Run: headless pygame with SDL's dummy video driver; simulated clock (each Clock.tick advances the game by its frame time, no real sleeping); random seed 0; keys injected as events and as key.get_pressed() state; mouse plan: one left click at the window centre at the start of phase 2, then a move to the lower-right quarter at the start of phase 3.
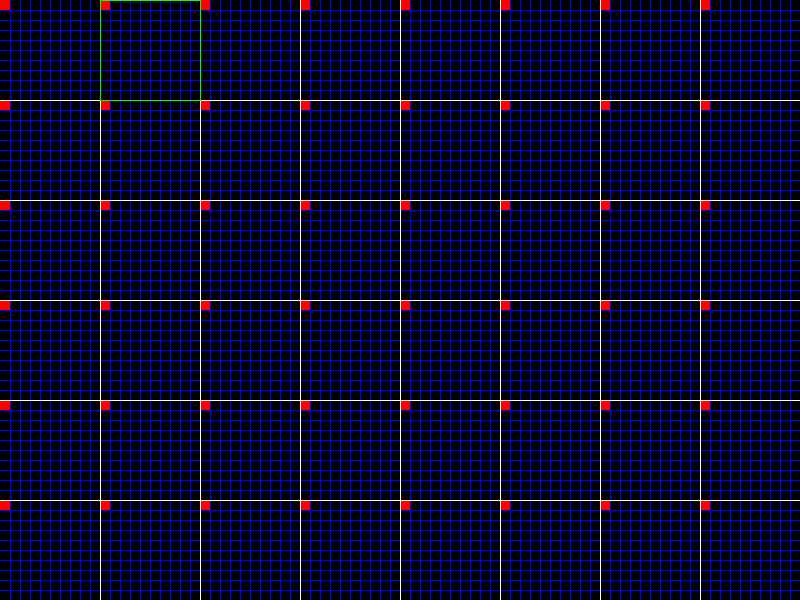
Frame 1 of 4 · flips 1–60 · no input
Frame 2 of 4 · flips 61–180 · clicked the window centre · tapped SPACE, RETURN · held RIGHT (→), D · screen unchanged from frame 1, image omitted
Frame 3 of 4 · flips 181–300 · moved the mouse to the lower-right quarter · held DOWN (↓), S · screen unchanged from frame 2, image omitted
Frame 4 of 4 · flips 301–420 · held LEFT (←), A, UP (↑), W · screen unchanged from frame 3, image omitted

The pygame program that drew these frames:

import sys
import pygame
import copy
pygame.init()

SIZE = WIDTH, HEIGHT = 800, 600
BLACK = (  0,   0,   0)
WHITE = (255, 255, 255)
BLUE =  (  0,   0, 255)
GREEN = (  0, 255,   0)
RED =   (255,   0,   0)
LIGHT_RED =   (255,   128,   128)

def grid(size, color):
    for i in range(1, WIDTH//size):
        pygame.draw.line(screen, color, (i*size, 0), (i*size, HEIGHT))
    for i in range(1, HEIGHT//size):
        pygame.draw.line(screen, color, (0, i*size), (WIDTH, i*size))

screen = pygame.display.set_mode(SIZE)
clock = pygame.time.Clock()

current_time = 1
history= [{'state':{'posX': 0, 'posY':0}, 'action': {'posX': 0, 'posY': 0}} for i in range(0, (WIDTH//100)*(HEIGHT//100))]

def bounds_check(key, new_value):
    if key in ['posX', 'posY']:
        if new_value < 0 or new_value >= 10:
            return False
    return True


def action(key, value, current_time):
    history[current_time]['action'][key] = value
    for time, history_item in enumerate(history):
        if time >= current_time:
            history_item['state'] = copy.copy(history[time-1]['state'])
            for k, v in history_item['action'].items():
                if bounds_check(k, history_item['state'][k] + v):
                    history_item['state'][k] += v



while 1:
    for event in pygame.event.get():
        if event.type == pygame.QUIT: sys.exit()

    clock.tick(30)
    for event in pygame.event.get():
        if event.type == pygame.KEYDOWN:
            if event.key == pygame.K_LEFT:
                #current_time += 1
                action('posY', 0, current_time)
                action('posX', -1, current_time)
            elif event.key == pygame.K_RIGHT:
                #current_time += 1
                action('posY', 0, current_time)
                action('posX', +1, current_time)
            elif event.key == pygame.K_UP:
                #current_time += 1
                action('posX', 0, current_time)
                action('posY', -1, current_time)
            elif event.key == pygame.K_DOWN:
                #current_time += 1
                action('posX', 0, current_time)
                action('posY', +1, current_time)
            elif event.key == pygame.K_DELETE:
                action('posX', 0, current_time)
                action('posY', 0, current_time)
            elif event.key == pygame.K_BACKSPACE:
                current_time -= 1
            elif event.key == pygame.K_SPACE:
                current_time += 1
        elif event.type == pygame.MOUSEBUTTONUP:
            pos = pygame.mouse.get_pos()
            new_time = (pos[0]//100) + (WIDTH//100) * (pos[1]//100)
            if new_time > 0:
                current_time = new_time
    screen.fill(BLACK)
    for time, history_item in enumerate(history):
        state = history_item['state']
        if time > 0:
            pygame.draw.rect(screen, LIGHT_RED, [
                    time%(WIDTH//100)*100+(history[time-1]['state']['posX']*10),
                    time//(WIDTH//100)*100+(history[time-1]['state']['posY']*10),
                    10,
                    10
                ])
        pygame.draw.rect(screen, RED, [
                time%(WIDTH//100)*100+(state['posX']*10),
                time//(WIDTH//100)*100+(state['posY']*10),
                10,
                10
            ])
    grid(10, BLUE)
    grid(100, WHITE)
    pygame.draw.rect(screen, GREEN, [
            current_time%(WIDTH//100)*100,
            current_time//(WIDTH//100)*100,
            101,
            101
        ], 1)
    pygame.display.flip()
